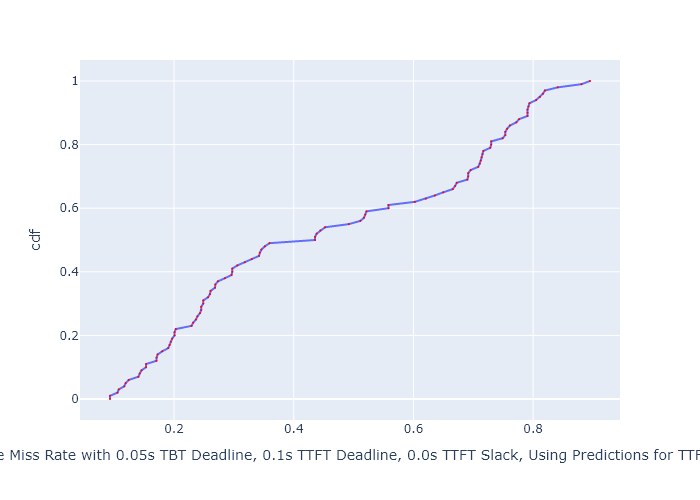

The table this chart was drawn from, first rows:
, cdf, Deadline Miss Rate with 0.05s TBT Deadli…
0, 0.0, 0.09301
1, 0.01, 0.09301
2, 0.02, 0.1055
3, 0.03, 0.1076
4, 0.04, 0.1168
5, 0.05, 0.1192
6, 0.06, 0.1243
7, 0.07, 0.1404
8, 0.08, 0.1427
9, 0.09, 0.1456
10, 0.1, 0.1534
11, 0.11, 0.1534
12, 0.12, 0.1705
13, 0.13, 0.1708
14, 0.14, 0.1726
15, 0.15, 0.1803
16, 0.16, 0.1903
17, 0.17, 0.1926
18, 0.18, 0.1946
19, 0.19, 0.1969
20, 0.2, 0.2009
21, 0.21, 0.2009
22, 0.22, 0.2029
23, 0.23, 0.2292
24, 0.24, 0.232
25, 0.25, 0.2367
26, 0.26, 0.2391
27, 0.27, 0.2434
28, 0.28, 0.2454
29, 0.29, 0.2454
30, 0.3, 0.2488
31, 0.31, 0.2488
32, 0.32, 0.2569
33, 0.33, 0.26
34, 0.34, 0.2611
35, 0.35, 0.2685
36, 0.36, 0.269
37, 0.37, 0.2734
38, 0.38, 0.2851
39, 0.39, 0.2961
40, 0.4, 0.2973
41, 0.41, 0.2973
42, 0.42, 0.3057
43, 0.43, 0.3182
44, 0.44, 0.3299
45, 0.45, 0.342
46, 0.46, 0.3434
47, 0.47, 0.3461
48, 0.48, 0.3517
49, 0.49, 0.3595
50, 0.5, 0.4356
51, 0.51, 0.4356
52, 0.52, 0.4382
53, 0.53, 0.4444
54, 0.54, 0.4525
55, 0.55, 0.4921
56, 0.56, 0.5112
57, 0.57, 0.5174
58, 0.58, 0.5194
59, 0.59, 0.5215
... 41 more rows
